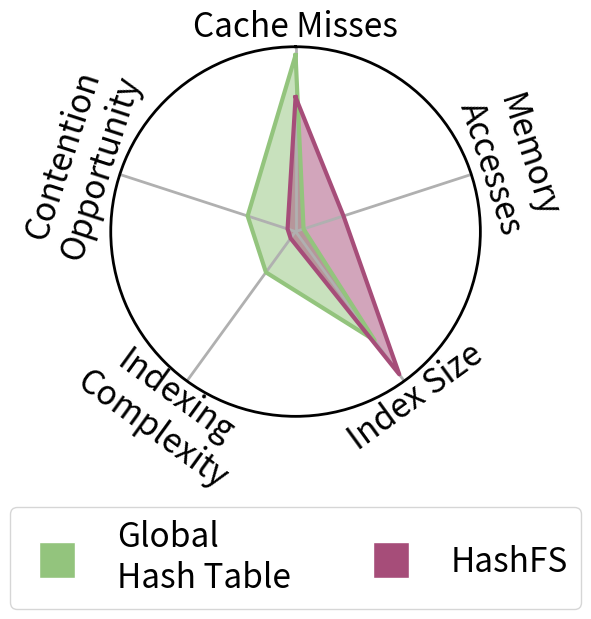

Generate this figure with matplotlib:
# Libraries
import matplotlib.pyplot as plt
from matplotlib.lines import Line2D
import pandas as pd
from math import pi
"""
Help:
    Note that you have to modify the python script itself (a global boolean flag
    `DoGlobal`) to generate two different graphs (one for global data structure
    and another one for per-file data structure).  The script will show a
    preview of the radar chart then save the chart together with legends to a
    pdf file.
"""
# This controls we generate global data structure or per-file data structrue
DoGlobal=True
# Set data
df = pd.DataFrame({
'group': ['Global\nHash Table','HashFS','Level\nHashing','Extent\nTrees','Radix\nTrees'],
'Cache Misses': [5, 4, 3, 1, 2],
'Memory\nAccesses\n': [1, 2, 3, 5, 4],
'Index Size': [4, 5, 3, 1, 2],
'\nIndexing\nComplexity': [2, 1, 3, 5, 4],
'Contention\nOpportunity\n': [2, 1, 3, 5, 4] 
})
colors = ['#93c47d', '#a64d79', '#f6b26b', '#73a2ec', '#e06666']



# ------- PART 1: Create background

# number of variable
categories=list(df)[1:]
N = len(categories)

# What will be the angle of each axis in the plot? (we divide the plot / number of variable)
angles = [n / float(N) * 2 * pi for n in range(N)]
angles += angles[:1]

# Initialise the spider plot
ax = plt.subplot(111, polar=True)

# If you want the first axis to be on top:
ax.set_theta_offset(pi / 2)
ax.set_theta_direction(-1)

ax.set_xticks(angles[:-1])
ax.set_xticklabels(categories)
plt.gcf().canvas.draw()
#plt.xticks(angles[:-1], categories)

# Draw ylabels
ax.set_rlabel_position(0)
plt.yticks([],[])
#plt.yticks([10,20,30], ["10","20","30"], color="grey", size=7)
#plt.ylim(0,40)


legend_labels = df.get('group')

# ------- PART 2: Add plots

# Plot each individual = each line of the data
# I don't do a loop, because plotting more than 3 groups makes the chart unreadable

if DoGlobal:
    # Ind1
    values=df.loc[0].drop('group').values.flatten().tolist()
    values += values[:1]
    ax.plot(angles, values, linewidth=3, linestyle='solid', label=legend_labels[0],
            color=colors[0])
    ax.fill(angles, values, colors[0], alpha=0.5)

    # Ind2
    values=df.loc[1].drop('group').values.flatten().tolist()
    values += values[:1]
    ax.plot(angles, values, linewidth=3, linestyle='solid', label=legend_labels[1],
            color=colors[1])
    ax.fill(angles, values, colors[1], alpha=0.5)
else:
    # Ind3
    values=df.loc[2].drop('group').values.flatten().tolist()
    values += values[:1]
    ax.plot(angles, values, linewidth=3, linestyle='solid', label=legend_labels[2],
            color=colors[2])
    ax.fill(angles, values, colors[2], alpha=0.5)

    # Ind4
    values=df.loc[3].drop('group').values.flatten().tolist()
    values += values[:1]
    ax.plot(angles, values, linewidth=3, linestyle='solid', label=legend_labels[3],
            color=colors[3])
    ax.fill(angles, values, colors[3], alpha=0.5)

    # Ind5
    values=df.loc[4].drop('group').values.flatten().tolist()
    values += values[:1]
    ax.plot(angles, values, linewidth=3, linestyle='solid', label=legend_labels[4],
            color=colors[4])
    ax.fill(angles, values, colors[4], alpha=0.5)

# Add legend
legend_elements = [Line2D([0],[0], color='w', marker='s', label=lab,
    markerfacecolor=color, markersize=26)
    for color, lab in zip(colors, legend_labels)]
if DoGlobal:
    legend = plt.legend(loc='upper center', bbox_to_anchor=(0.5, -0.2),
            handles=legend_elements[0:2], ncol=2, fontsize=24)
else:
    legend = plt.legend(loc='upper center', bbox_to_anchor=(0.5, -0.2),
            handles=legend_elements[2:], ncol=3, fontsize=24)

# Draw one axe per variable + add labels
pltlocs, pltlabels = plt.xticks()
labels = []
for loc, label, angle in zip(pltlocs, pltlabels, angles):
    x,y = label.get_position()
    lab = ax.text(x,y, label.get_text(),transform=label.get_transform(),
            ha=label.get_ha(), va=label.get_va(), fontsize=24)
    labelangle = (90-angle/pi*180)%360
    if labelangle > 180 and labelangle < 360:
        labelangle = labelangle+90
    else:
        labelangle = labelangle-90
    print("text: {} angel: {}, degree: {}".format(label.get_text(), angle, labelangle))
    lab.set_rotation(labelangle)
    labels.append(lab)
ax.set_xticklabels([])

if DoGlobal:
    savefilename='global.pdf'
else:
    savefilename='perfile.pdf'
plt.savefig(savefilename, bbox_extra_artists=[legend]+labels, bbox_inches='tight')
ax.spines['polar'].set_linewidth(2)
ax.grid(linewidth=2)
plt.show()
